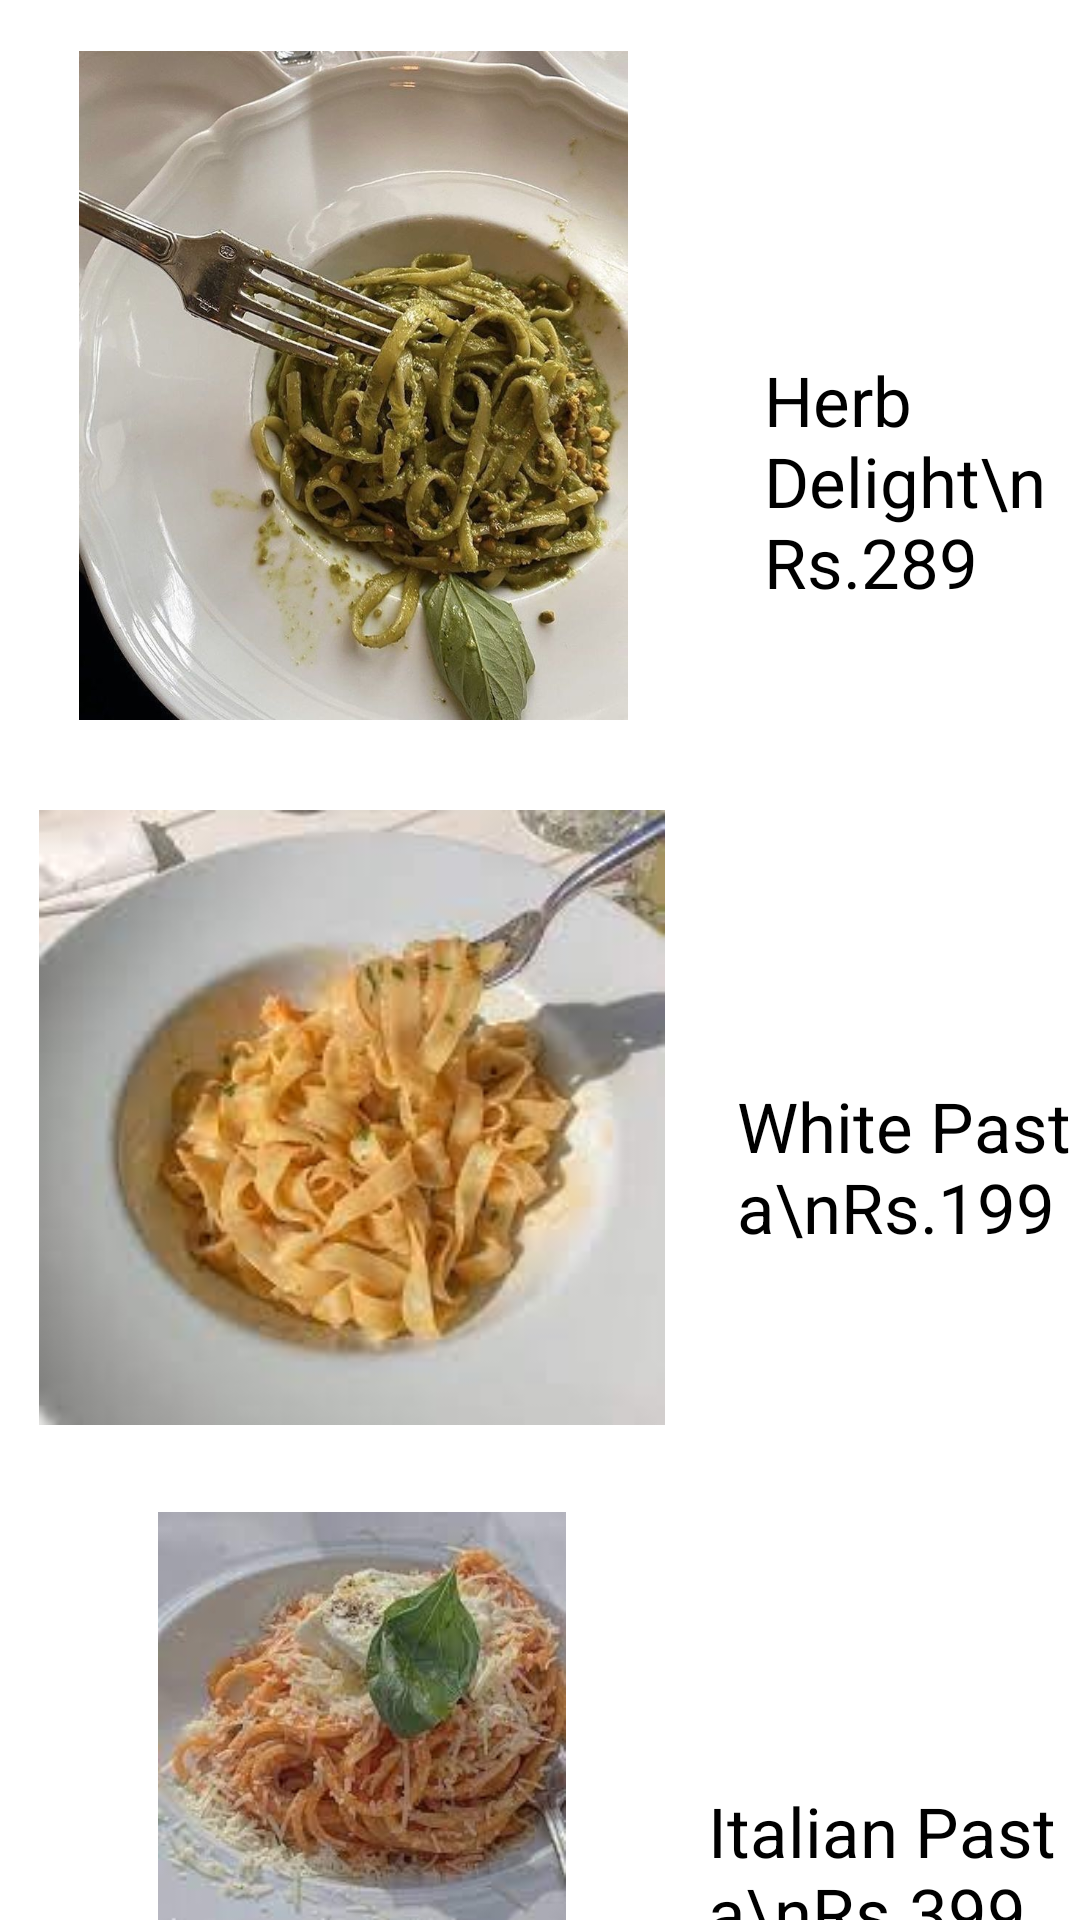

Produce the Android XML layout that renders to this screen, including the resource entries it uses.
<!-- AndroidManifest.xml: application theme Theme.MenuPractical -->
<!-- res/layout/pasta.xml -->
<RelativeLayout xmlns:android="http://schemas.android.com/apk/res/android"
    android:layout_width="match_parent"
    android:layout_height="match_parent"
    android:background="@drawable/bg3"
    xmlns:app="http://schemas.android.com/apk/res-auto">

    <ImageView
        android:id="@+id/pastaImage_1"
        android:layout_width="315dp"
        android:layout_height="223dp"
        android:layout_alignParentLeft="true"
        android:layout_alignParentTop="true"
        android:layout_marginLeft="-40dp"
        android:layout_marginTop="17dp"
        android:onClick="showPopup"
        app:srcCompat="@drawable/pasta" />

    <TextView
        android:id="@+id/price_1"
        android:layout_width="wrap_content"
        android:layout_height="wrap_content"
        android:layout_alignParentTop="true"
        android:layout_marginLeft="-21dp"
        android:textColor="@color/black"
        android:layout_marginTop="118dp"
        android:layout_toRightOf="@id/pastaImage_1"
        android:text="Herb Delight\nRs.289"
        android:textSize="23dp" />

    <ImageView
        android:id="@+id/pastaImage_2"
        android:layout_width="306dp"
        android:layout_height="205dp"
        android:textColor="@color/black"
        android:layout_below="@id/pastaImage_1"
        android:layout_alignParentLeft="true"
        android:layout_marginLeft="-36dp"
        android:layout_marginTop="30dp"
        android:onClick="showPopup"
        app:srcCompat="@drawable/pasta2" />

    <TextView
        android:id="@+id/price_2"
        android:layout_width="wrap_content"
        android:layout_height="wrap_content"
        android:layout_below="@id/pastaImage_1"
        android:layout_marginLeft="-25dp"
        android:layout_marginTop="20dp"
        android:layout_toRightOf="@id/pastaImage_2"
        android:paddingTop="100dp"
        android:textColor="@color/black"
        android:text="White Pasta\nRs.199"
        android:textSize="23dp" />

    <ImageView
        android:id="@+id/pastaImage_3"
        android:layout_width="211dp"
        android:layout_height="213dp"
        android:layout_below="@id/pastaImage_2"
        android:layout_alignParentLeft="true"
        android:layout_alignParentTop="true"
        android:layout_marginLeft="15dp"
        android:layout_marginTop="504dp"
        android:onClick="showPopup"
        app:srcCompat="@drawable/pasta3" />

    <TextView
        android:id="@+id/price_3"
        android:layout_width="wrap_content"
        android:layout_height="wrap_content"
        android:layout_marginTop="20dp"
        android:text="Italian Pasta\nRs.399"
        android:layout_toRightOf="@id/pastaImage_3"
        android:layout_below="@id/pastaImage_2"
        android:textSize="23dp"
        android:textColor="@color/black"
        android:layout_marginLeft="10dp"
        android:paddingTop="100dp"
        />

</RelativeLayout>
<!-- resources referenced by this layout -->
<resources>
  <!-- drawable pasta: jpeg bitmap (drawable-v24, 103196 bytes) -->
  <!-- drawable pasta2: jpeg bitmap (drawable-v24, 6835 bytes) -->
  <!-- drawable pasta3: jpeg bitmap (drawable-v24, 8778 bytes) -->
  <style name="Theme.MenuPractical" parent="Theme.MaterialComponents.DayNight.DarkActionBar">
          
          <item name="colorPrimary">@color/purple_500</item>
          <item name="colorPrimaryVariant">@color/purple_700</item>
          <item name="colorOnPrimary">@color/white</item>
          
          <item name="colorSecondary">@color/teal_200</item>
          <item name="colorSecondaryVariant">@color/teal_700</item>
          <item name="colorOnSecondary">@color/black</item>
          
          <item name="android:statusBarColor">?attr/colorPrimaryVariant</item>
          
      </style>
  <!-- not gathered from this repository: default colours our renderer supplied (Android Studio template values) -->
  <color name="purple_500">#FF6200EE</color>
  <color name="purple_700">#FF3700B3</color>
  <color name="teal_200">#FF03DAC5</color>
  <color name="teal_700">#FF018786</color>
  <color name="black">#FF000000</color>
  <color name="white">#FFFFFFFF</color>
</resources>
